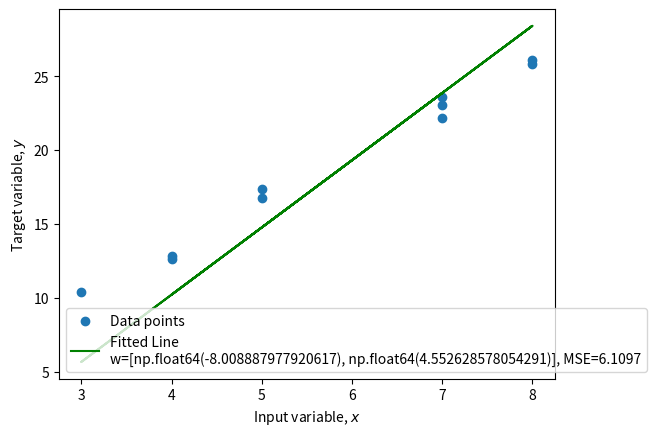
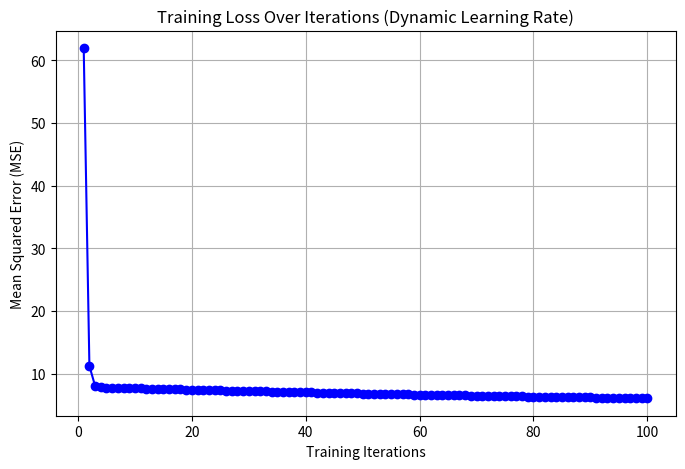

Write the Python code that produced these figures, in order.
import numpy as np
import matplotlib.pyplot as plt


def generate_observations(num_observations):
    X = np.random.randint(1, num_observations, size=num_observations)
    Y = 3 * X + 2 + np.random.normal(0, 1.5, size=num_observations)
    return X, Y


def plot_data(X, Y, w=None):
    plt.scatter(X, Y, label="Data points")
    plt.ylabel("Target variable, $y$")
    plt.xlabel("Input variable, $x$")

    if w is not None:
        y_hat = get_predictions(X, w)
        mse = get_mean_squared_error(Y, y_hat)
        plt.plot(X, y_hat, color="green", label=f"Fitted Line\nw={w}, MSE={mse:.4f}")
        plt.legend()

    plt.show()


def get_predictions(X, w):
    #Computes predictions based on a linear model
    return w[0] + w[1] * X


def get_mean_squared_error(y, y_hat):
    return np.mean((y - y_hat) ** 2)


def plot_training_loss(loss_values):
    #Plots the training loss over iterations
    plt.figure(figsize=(8, 5))
    plt.plot(range(1, len(loss_values) + 1), loss_values, marker="o", linestyle="-", color="blue")
    plt.xlabel("Training Iterations")
    plt.ylabel("Mean Squared Error (MSE)")
    plt.title("Training Loss Over Iterations (Dynamic Learning Rate)")
    plt.grid(True)
    plt.show()


def train_model_dynamic_lr(X, y, w, alpha=0.01, num_iter=100, decay=0.001, decay_step=10):
    # implements Batch Gradient Descent with a Dynamic Learning Rate
    m = len(X)
    X = np.array(X)
    y = np.array(y)

    loss_values = []

    for it in range(num_iter):
        y_hat = get_predictions(X, w)

        # Compute gradients
        error = y - y_hat
        grad_w0 = -2 * np.mean(error)  # Mean gradient for bias
        grad_w1 = -2 * np.mean(error * X)  # Mean gradient for slope

        # Decay the learning rate every `decay_step` iterations
        if it % decay_step == 0:
            alpha = alpha / (1 + decay * it)

        # Update weights using standard gradient descent
        w[0] -= alpha * grad_w0
        w[1] -= alpha * grad_w1

        # Calculate and store MSE
        mse = get_mean_squared_error(y, get_predictions(X, w))
        loss_values.append(mse)
        print(f"Iteration {it + 1}: MSE = {mse:.4f}, Learning Rate = {alpha:.6f}, w = {w}")

    return w, loss_values


if __name__ == "__main__":
    np.random.seed(42)  # Ensure reproducibility
    X, y = generate_observations(10)

    # Initialize weights
    w = [-10.0, 0.0]
    w_new, loss_values = train_model_dynamic_lr(X, y, w)

    print("Final Weights:", w_new)
    plot_data(X, y, w_new)
    plot_training_loss(loss_values)  # Visualize training loss over iterations
